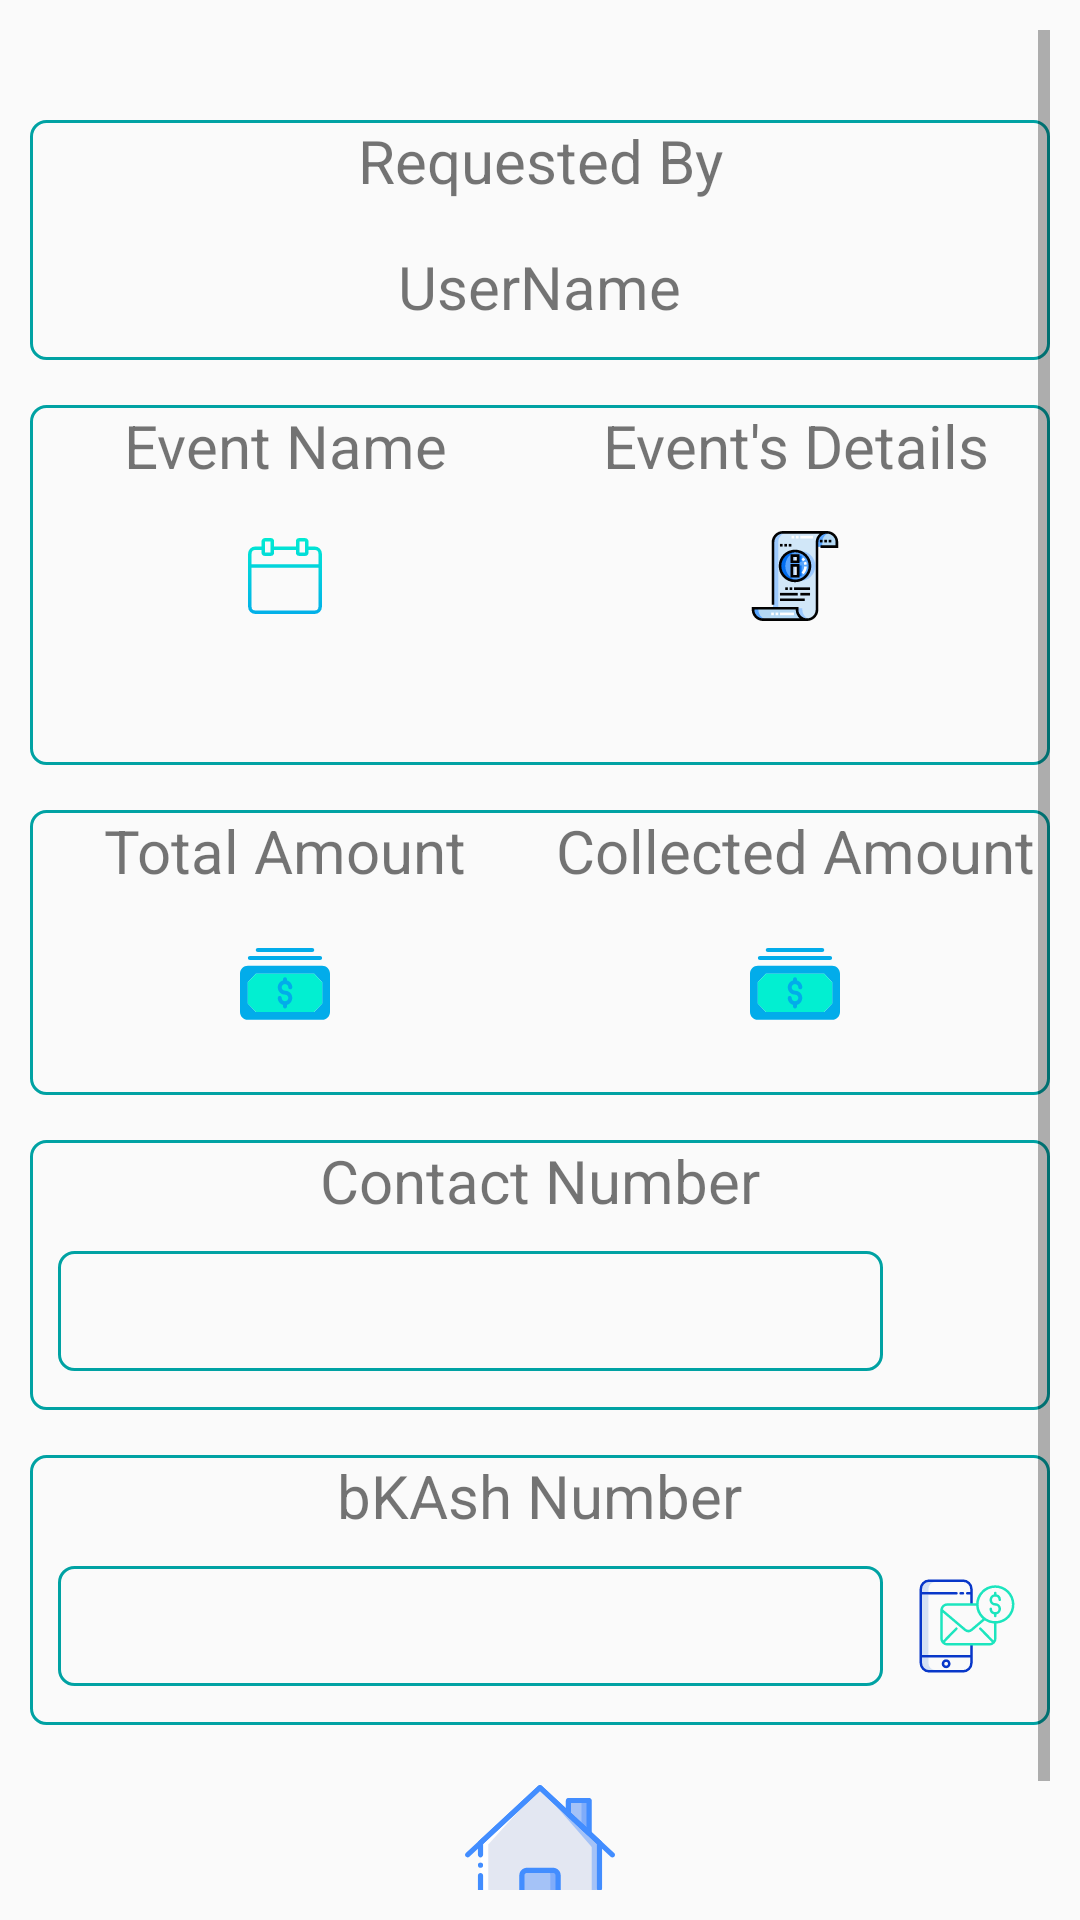

Produce the Android XML layout that renders to this screen, including the resource entries it uses.
<!-- AndroidManifest.xml: application theme AppTheme -->
<!-- res/layout/activity_donate_on_event.xml -->
<?xml version="1.0" encoding="utf-8"?>
<ScrollView xmlns:android="http://schemas.android.com/apk/res/android"
    xmlns:app="http://schemas.android.com/apk/res-auto"
    xmlns:tools="http://schemas.android.com/tools"
    android:layout_width="match_parent"
    android:layout_height="match_parent"
    android:padding="10sp"
    tools:context=".DonateOnEvent">
    <LinearLayout
        android:layout_width="match_parent"
        android:layout_height="match_parent"
        android:orientation="vertical"
        android:layout_marginVertical="30sp">

        <LinearLayout
            android:layout_width="match_parent"
            android:layout_height="80sp"
            android:orientation="vertical"
            android:gravity="center_horizontal"
            android:background="@drawable/blue_squre_shape">

            <TextView
                android:layout_width="match_parent"
                android:layout_height="wrap_content"
                android:text="Requested By"
                android:gravity="center"
                android:textSize="20sp"></TextView>

            <TextView
                android:id="@+id/TextView1"
                android:layout_width="wrap_content"
                android:layout_height="wrap_content"
                android:layout_marginTop="15sp"
                android:text="UserName"
                android:gravity="center"
                android:drawableLeft="@drawable/ic_user1"
                android:textSize="20sp"></TextView>
        </LinearLayout>

        <LinearLayout
            android:layout_width="match_parent"
            android:layout_height="wrap_content"
            android:orientation="horizontal"
            android:weightSum="100"
            android:layout_marginTop="15sp"
            android:background="@drawable/blue_squre_shape">

            <LinearLayout
                android:layout_width="match_parent"
                android:layout_height="120sp"
                android:orientation="vertical"
                android:gravity="center_horizontal"
                android:layout_weight="50">

                <TextView
                    android:layout_width="match_parent"
                    android:layout_height="wrap_content"
                    android:text="Event Name"
                    android:gravity="center"
                    android:textSize="20sp"></TextView>

                <TextView
                    android:id="@+id/TextView2"
                    android:layout_width="wrap_content"
                    android:layout_height="wrap_content"
                    android:layout_marginTop="15sp"
                    android:gravity="center"
                    android:drawableLeft="@drawable/ic_event"
                    android:textSize="20sp"></TextView>
            </LinearLayout>


            <LinearLayout
                android:layout_width="match_parent"
                android:layout_height="120sp"
                android:orientation="vertical"
                android:gravity="center_horizontal"
                android:layout_weight="50">

                <TextView
                    android:layout_width="match_parent"
                    android:layout_height="wrap_content"
                    android:text="Event's Details"
                    android:gravity="center"
                    android:textSize="20sp"></TextView>

                <TextView
                    android:id="@+id/TextView3"
                    android:layout_width="wrap_content"
                    android:layout_height="wrap_content"
                    android:layout_marginTop="15sp"
                    android:gravity="center"
                    android:drawableLeft="@drawable/ic_disclaimer"
                    android:textSize="18sp"></TextView>
            </LinearLayout>



        </LinearLayout>
        <LinearLayout
            android:layout_width="match_parent"
            android:layout_height="95sp"
            android:orientation="horizontal"
            android:layout_marginTop="15sp"
            android:background="@drawable/blue_squre_shape">
            <LinearLayout
                android:layout_width="match_parent"
                android:layout_height="match_parent"
                android:orientation="vertical"
                android:gravity="center_horizontal"
                android:layout_weight="50">

                <TextView
                    android:layout_width="match_parent"
                    android:layout_height="wrap_content"
                    android:text="Total Amount"
                    android:gravity="center"
                    android:textSize="20sp"></TextView>

                <TextView
                    android:id="@+id/TextView4"
                    android:layout_width="wrap_content"
                    android:layout_height="wrap_content"
                    android:layout_marginTop="15sp"
                    android:gravity="center"
                    android:drawableLeft="@drawable/ic_money2"
                    android:textSize="24sp"></TextView>
            </LinearLayout>


            <LinearLayout
                android:layout_width="match_parent"
                android:layout_height="match_parent"
                android:orientation="vertical"
                android:gravity="center_horizontal"
                android:layout_weight="50">

                <TextView
                    android:layout_width="match_parent"
                    android:layout_height="wrap_content"
                    android:text="Collected Amount"
                    android:gravity="center"
                    android:textSize="20sp"></TextView>

                <TextView
                    android:id="@+id/TextView5"
                    android:layout_width="wrap_content"
                    android:layout_height="wrap_content"
                    android:layout_marginTop="15sp"
                    android:gravity="center"
                    android:drawableLeft="@drawable/ic_money2"
                    android:textSize="24sp"></TextView>
            </LinearLayout>
        </LinearLayout>


        <LinearLayout
            android:layout_width="match_parent"
            android:layout_height="90sp"
            android:orientation="vertical"
            android:layout_marginTop="15sp"
            android:background="@drawable/blue_squre_shape">

            <TextView
                android:layout_width="wrap_content"
                android:layout_height="wrap_content"
                android:layout_gravity="center"
                android:text="Contact Number"
                android:textSize="20sp">
            </TextView>

            <LinearLayout
                android:layout_marginVertical="10sp"
                android:layout_width="match_parent"
                android:layout_height="wrap_content"
                android:orientation="horizontal"
                android:gravity="center">


                <TextView
                    android:layout_width="275sp"
                    android:layout_height="40sp"
                    android:id="@+id/TextView6"
                    android:textSize="24sp"
                    android:gravity="center"
                    android:background="@drawable/blue_squre_shape"></TextView>

                <ImageView
                    android:layout_width="36sp"
                    android:layout_height="36sp"
                    android:src="@drawable/ic_call1"
                    android:layout_marginStart="10sp"
                    android:id="@+id/callImage"></ImageView>
            </LinearLayout>
        </LinearLayout>

        <LinearLayout
            android:layout_width="match_parent"
            android:layout_height="90sp"
            android:orientation="vertical"
            android:layout_marginTop="15sp"
            android:background="@drawable/blue_squre_shape">

            <TextView
                android:layout_width="wrap_content"
                android:layout_height="wrap_content"
                android:layout_gravity="center"
                android:text="bKAsh Number"
                android:textSize="20sp">
            </TextView>

            <LinearLayout
                android:layout_marginVertical="10sp"
                android:layout_width="match_parent"
                android:layout_height="wrap_content"
                android:orientation="horizontal"
                android:gravity="center">


                <TextView
                    android:layout_width="275sp"
                    android:layout_height="40sp"
                    android:id="@+id/TextView7"
                    android:textSize="24sp"
                    android:gravity="center"
                    android:background="@drawable/blue_squre_shape"></TextView>

                <ImageView
                    android:layout_width="36sp"
                    android:layout_height="36sp"
                    android:src="@drawable/ic_receive"
                    android:layout_marginStart="10sp"
                    android:id="@+id/sendMoneyImage"></ImageView>

            </LinearLayout>
        </LinearLayout>


        <ImageView
            android:id="@+id/HomeButton"
            android:layout_width="50sp"
            android:layout_height="50sp"
            android:layout_marginTop="20sp"
            android:layout_marginBottom="35sp"
            android:layout_gravity="center"
            android:src="@drawable/ic_house"></ImageView>
    </LinearLayout>


</ScrollView>
<!-- resources referenced by this layout -->
<resources>
  <!-- drawable blue_squre_shape (drawable) -->
  <?xml version="1.0" encoding="utf-8"?>
  <shape android:shape="rectangle" xmlns:android="http://schemas.android.com/apk/res/android">
  
  
      <stroke android:color="@color/colorLightBlue"
          android:width="1sp"></stroke>
      <corners android:radius="5sp"></corners>
  </shape>
  <!-- drawable ic_disclaimer: vector/xml drawable (drawable, 6072 chars, omitted) -->
  <!-- drawable ic_event: vector/xml drawable (drawable, 2287 chars, omitted) -->
  <!-- drawable ic_house: vector/xml drawable (drawable, 3703 chars, omitted) -->
  <!-- drawable ic_money2 (drawable) -->
  <vector android:alpha="0.99" android:height="30sp"
      android:viewportHeight="456" android:viewportWidth="456.3"
      android:width="30sp" xmlns:android="http://schemas.android.com/apk/res/android">
      <path android:fillColor="#00acea" android:pathData="m456.301,176.148v193.402c0.004,22.094 -17.906,40.004 -40,40h-376.301c-22.094,0.004 -40.008,-17.906 -40,-40v-193.402c-0.008,-22.094 17.906,-40.004 40,-40h376.301c22.094,-0.004 40.004,17.906 40,40zM416.699,326.25v-106.801l-40.301,-43.098h-295.797l-40.801,43.098v106.801l40.801,43.102h295.297zM416.699,326.25"/>
      <path android:fillColor="#00efd1" android:pathData="m416.699,219.449v106.801l-40.898,43.102h-295.199l-40.902,-43.102v-106.801l40.902,-43.098h295.797zM416.699,219.449"/>
      <path android:fillColor="#00acea" android:pathData="m228.199,228.449c9.219,0.016 16.684,7.484 16.699,16.699 0,5.523 4.48,10 10,10 5.523,0 10,-4.477 10,-10 -0.02,-16.406 -10.914,-30.813 -26.699,-35.297v-6c0,-5.523 -4.477,-10 -10,-10 -5.523,0 -10,4.477 -10,10v6c-17.621,4.988 -28.867,22.211 -26.348,40.352 2.52,18.145 18.031,31.648 36.348,31.648 9.223,0 16.699,7.477 16.699,16.699 0,9.223 -7.477,16.699 -16.699,16.699 -9.223,0 -16.699,-7.477 -16.699,-16.699 0,-5.523 -4.477,-10 -10,-10s-10,4.477 -10,10c0.02,16.406 10.918,30.813 26.699,35.301v8.098c0,5.523 4.477,10 10,10 5.523,0 10,-4.477 10,-10v-8.098c17.625,-4.992 28.867,-22.215 26.348,-40.355s-18.031,-31.648 -36.348,-31.645c-9.223,0 -16.699,-7.477 -16.699,-16.703 0,-9.223 7.477,-16.699 16.699,-16.699zM228.199,228.449"/>
      <path android:fillColor="#00acea" android:pathData="m406.398,86.148h-356.398c-5.523,0 -10,4.48 -10,10 0,5.523 4.477,10 10,10h356.301c5.523,0.027 10.023,-4.426 10.051,-9.949 0.027,-5.523 -4.43,-10.023 -9.953,-10.051zM406.398,86.148"/>
      <path android:fillColor="#00acea" android:pathData="m90,66.148h276.301c5.523,0 10,-4.477 10,-10 0,-5.52 -4.477,-10 -10,-10h-276.301c-5.523,0 -10,4.48 -10,10 0,5.523 4.477,10 10,10zM90,66.148"/>
  </vector>
  <!-- drawable ic_receive: vector/xml drawable (drawable, 2794 chars, omitted) -->
  <style name="AppTheme" parent="Theme.AppCompat.Light.DarkActionBar">
          
          <item name="colorPrimary">@color/colorPrimary</item>
          <item name="colorPrimaryDark">@color/colorPrimaryDark</item>
          <item name="colorAccent">@color/colorAccent</item>
      </style>
  <color name="colorLightBlue">#00a2a3</color>
  <color name="colorPrimary">#00BCD4</color>
  <color name="colorPrimaryDark">#00BCD4</color>
  <color name="colorAccent">#D81B60</color>
</resources>
